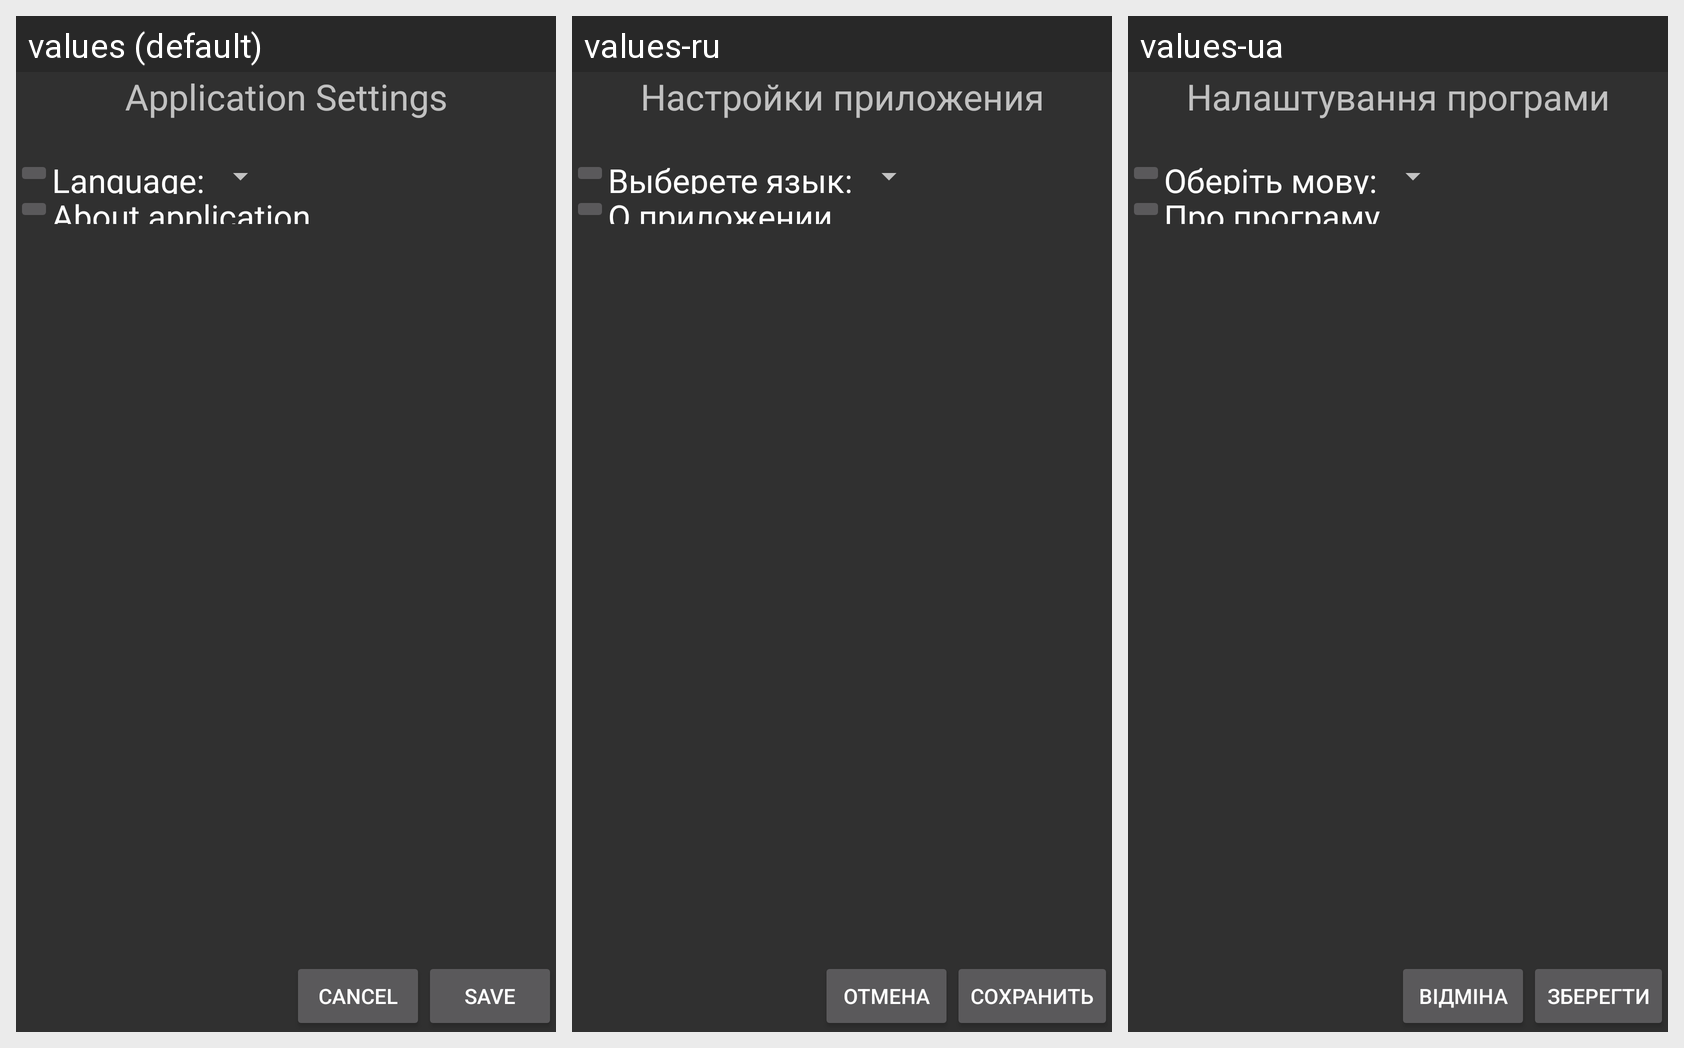

Translations of the strings shown on this Android screen, per locale in the grid:
Android screen res/layout/settings.xml rendered under 3 locales, left to right: values (default), values-ru, values-ua. Device: Nexus 5 (rendered at 1080×1920; each locale shown at half size, 540×960, under a caption strip naming it); theme AppTheme.
Strings drawn on this screen, with the default value and each locale's value (text and hints the layout hard-codes, and strings that could not be matched under every locale, appear in the picture but are not listed):

str_Settings_Header
  values: Application Settings
  values-ru: Настройки приложения
  values-ua: Налаштування програми

tv_Settings_ChooseLanguage
  values: Language:
  values-ru: Выберете язык:
  values-ua: Оберіть мову:

tv_Settings_info
  values: About application
  values-ru: О приложении
  values-ua: Про програму

btn_Settings_Cancel
  values: Cancel
  values-ru: Отмена
  values-ua: Відміна

btn_Settings_Save
  values: Save
  values-ru: Сохранить
  values-ua: Зберегти
